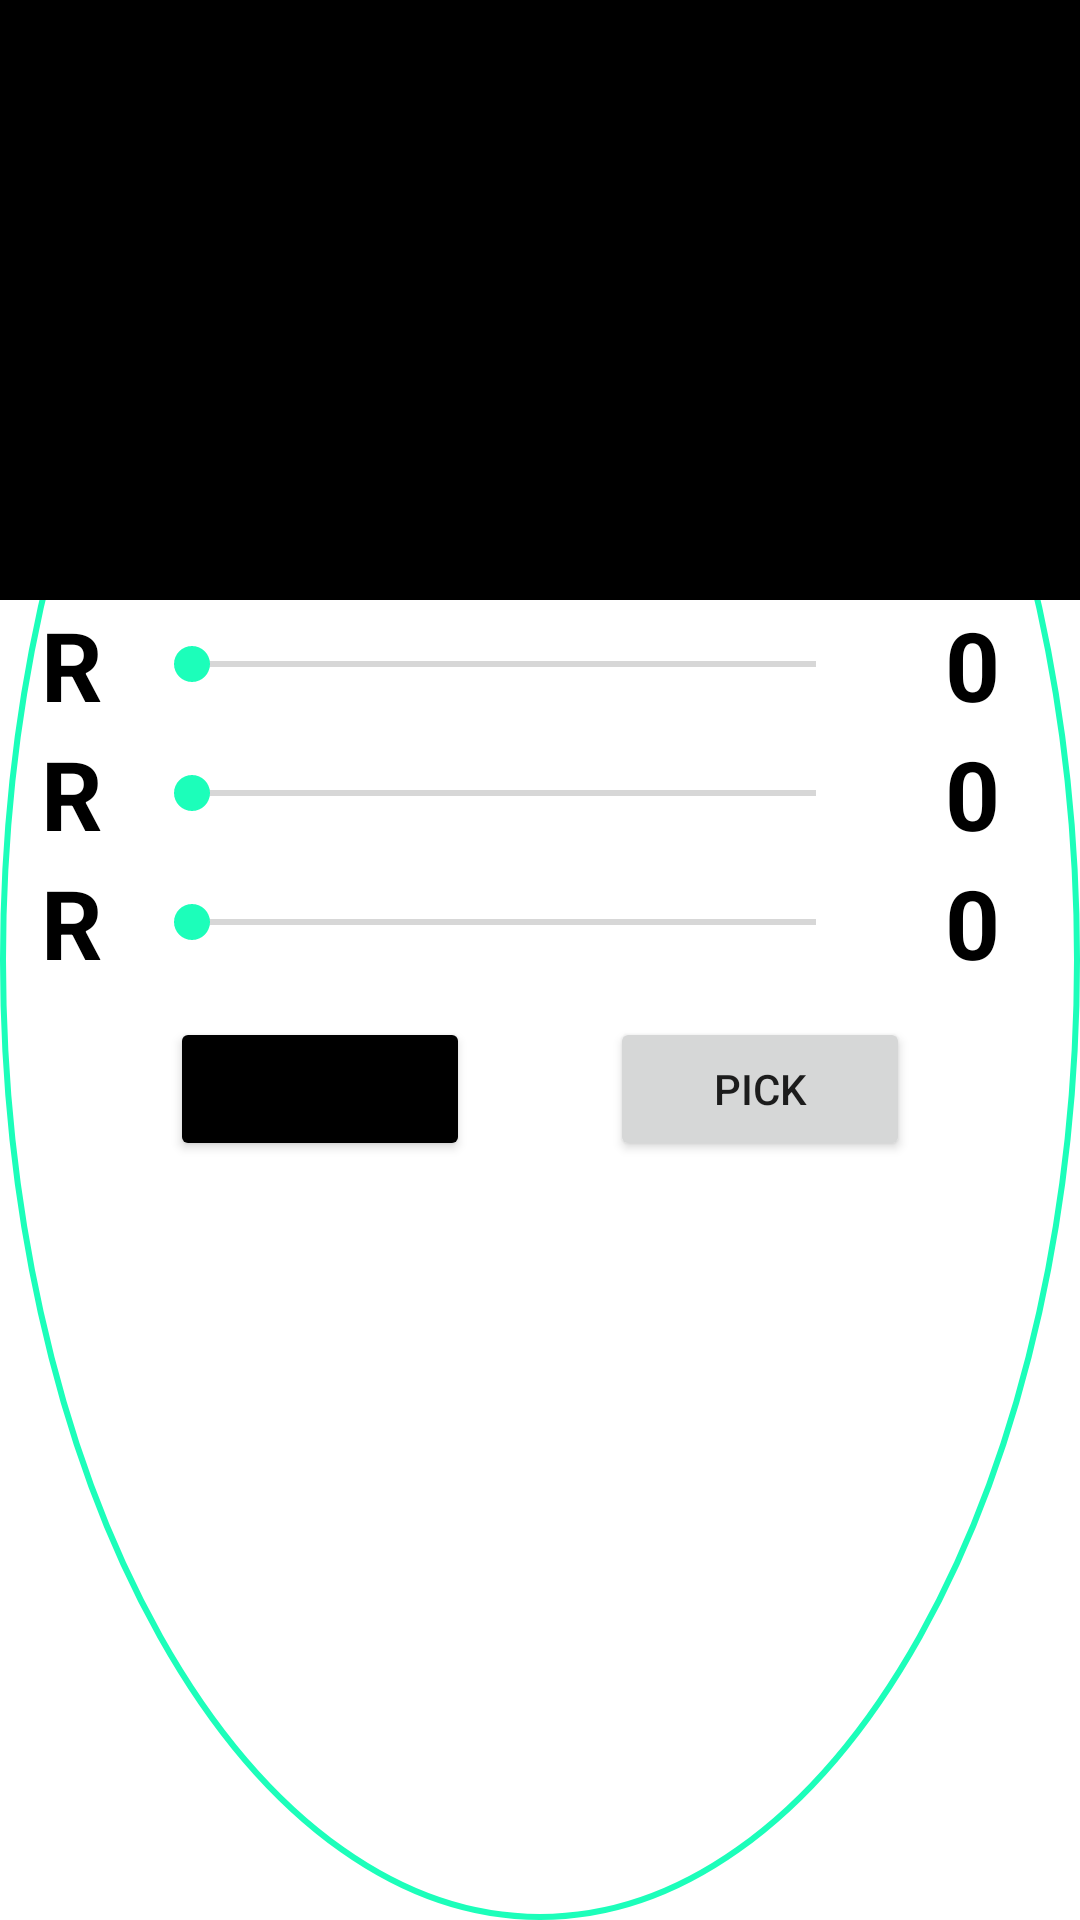

The Android layout XML behind this screen, and the referenced resources:
<!-- AndroidManifest.xml: application theme Theme.HealthTracker -->
<!-- res/layout/rgb_picker_dialog.xml -->
<?xml version="1.0" encoding="utf-8"?>
<androidx.appcompat.widget.LinearLayoutCompat xmlns:android="http://schemas.android.com/apk/res/android"
    android:layout_width="match_parent"
    android:layout_height="match_parent"
    xmlns:app="http://schemas.android.com/apk/res-auto"
    android:background="@drawable/circle_background"
    android:orientation="vertical">

    <View
        android:id="@+id/colorView"
        android:layout_width="match_parent"
        android:layout_height="200dp"
        android:background="@color/black" />

    <LinearLayout
        android:layout_width="match_parent"
        android:layout_height="wrap_content"
        android:orientation="vertical">

        <include
            android:id="@+id/redLayout"
            layout="@layout/rgb_slider_layout" />

        <include
            android:id="@+id/greenLayout"
            layout="@layout/rgb_slider_layout" />

        <include
            android:id="@+id/blueLayout"
            layout="@layout/rgb_slider_layout" />

        <androidx.constraintlayout.widget.ConstraintLayout
            android:layout_width="match_parent"
            android:layout_height="wrap_content"
            android:orientation="horizontal"
            android:padding="10dp"
            android:gravity="center_horizontal"
            >
            <Button
                android:text="@string/cancel"
                app:layout_constraintTop_toTopOf="parent"
                android:id="@+id/cancel"
                app:layout_constraintStart_toStartOf="parent"
                app:layout_constraintEnd_toStartOf="@+id/pick"
                android:layout_width="100dp"
                android:layout_height="wrap_content"
                android:backgroundTint="@color/black"
                />
            <Button
                app:layout_constraintTop_toTopOf="parent"
                app:layout_constraintStart_toEndOf="@+id/cancel"
                app:layout_constraintEnd_toEndOf="parent"
                android:id="@+id/pick"
                android:layout_width="100dp"
                android:layout_height="wrap_content"
                android:text="@string/pick"
                />

        </androidx.constraintlayout.widget.ConstraintLayout>
    </LinearLayout>
</androidx.appcompat.widget.LinearLayoutCompat>
<!-- res/layout/rgb_slider_layout.xml (included above) -->
<?xml version="1.0" encoding="utf-8"?>
<androidx.appcompat.widget.LinearLayoutCompat xmlns:android="http://schemas.android.com/apk/res/android"
    xmlns:tools="http://schemas.android.com/tools"
    android:layout_width="match_parent"
    android:layout_height="match_parent"
    android:orientation="horizontal"
    android:gravity="center_vertical"
    >
    <TextView
        android:id="@+id/typeTxt"
        android:layout_width="match_parent"
        android:layout_height="wrap_content"
        android:text="R"
        android:textAlignment="center"
        android:layout_weight="13"
        android:textSize="32sp"
        android:textColor="@color/black"
        android:textStyle="bold"
        />
    <SeekBar
        android:id="@+id/seekBar"
        android:layout_width="match_parent"
        android:layout_height="wrap_content"
        android:layout_weight="5"
        android:max="255"
        android:min="0"
        android:progress="0"
        android:thumbTint="@color/light_green"

        tools:targetApi="o" />
    <TextView
        android:id="@+id/colorValueText"
        android:layout_width="match_parent"
        android:layout_height="wrap_content"
        android:layout_weight="12"
        android:textAlignment="center"
        android:text="0"
        android:textSize="32sp"
        android:textStyle="bold"
        android:textColor="@color/black"
        />
</androidx.appcompat.widget.LinearLayoutCompat>
<!-- resources referenced by this layout -->
<resources>
  <color name="black">#000000</color>
  <color name="light_green">#1CFEBA</color>
  <!-- drawable circle_background (drawable) -->
  <?xml version="1.0" encoding="utf-8"?>
  <shape xmlns:android="http://schemas.android.com/apk/res/android"
      android:shape="oval">
      <stroke
          android:width="2dp"
          android:color="@color/light_green" />
      <corners android:radius="360dp"/>
  </shape>
  <string name="cancel">Cancel</string>
  <string name="pick">Pick</string>
  <style name="Theme.HealthTracker" parent="Theme.MaterialComponents.Light.DarkActionBar">
          
          <item name="colorPrimary">@color/aquamarine</item>
          <item name="colorPrimaryVariant">@color/dark_green</item>
          <item name="colorOnPrimary">@color/white</item>
          
          <item name="colorSecondary">@color/teal_200</item>
          <item name="colorSecondaryVariant">@color/teal_700</item>
          <item name="colorOnSecondary">@color/nav_bar_dark_background</item>
          
          <item name="android:statusBarColor">@color/black</item>
  
  
          
  
  
  
  
  
  
      </style>
  <color name="aquamarine">#95F2D9</color>
  <color name="dark_green">#003D2B</color>
  <color name="white">#FFFFFFFF</color>
  <color name="teal_200">#FF03DAC5</color>
  <color name="teal_700">#FF018786</color>
  <color name="nav_bar_dark_background">#41463d</color>
</resources>
